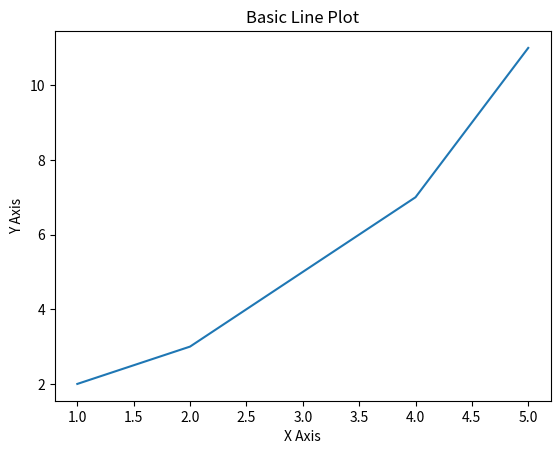

This figure's Python source:
import matplotlib.pyplot as plt
x = [1, 2, 3, 4, 5]
y = [2, 3, 5, 7, 11]
plt.plot(x, y)
plt.title("Basic Line Plot")
plt.xlabel("X Axis")
plt.ylabel("Y Axis")
plt.show()